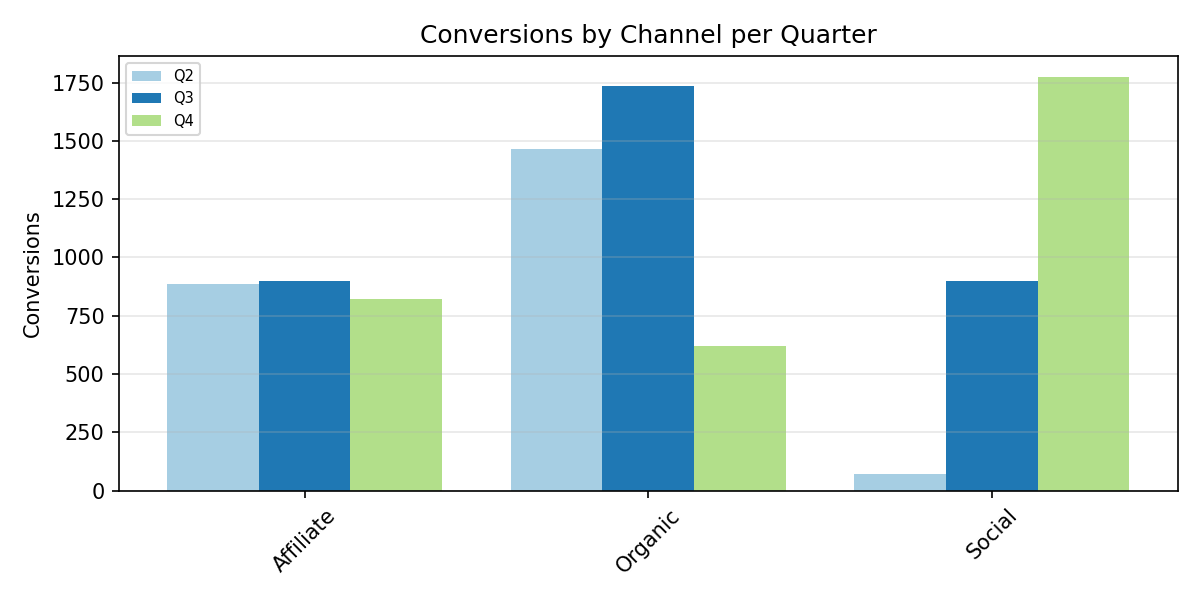

Values plotted in this chart, from the file beside it:
Category, Q2, Q3, Q4
Affiliate, 888.0, 901.0, 822.0
Organic, 1463, 1736, 619.0
Social, 70.0, 897.0, 1775
